Run: headless pygame with SDL's dummy video driver; simulated clock (each Clock.tick advances the game by its frame time, no real sleeping); random seed 0; keys injected as events and as key.get_pressed() state; no mouse input.
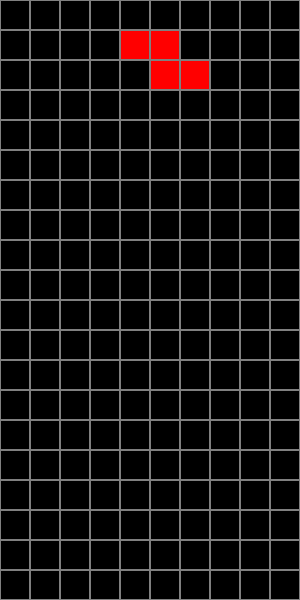
Frame 1 of 4 · flips 1–60 · no input
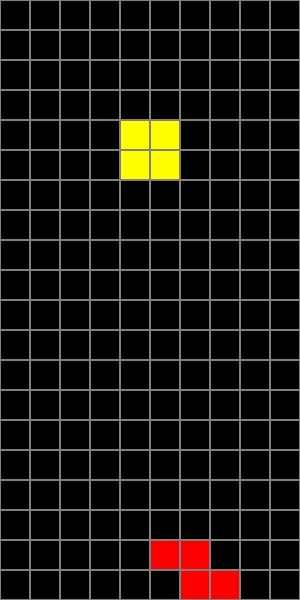
Frame 2 of 4 · flips 61–180 · tapped SPACE, RETURN · held RIGHT (→), D
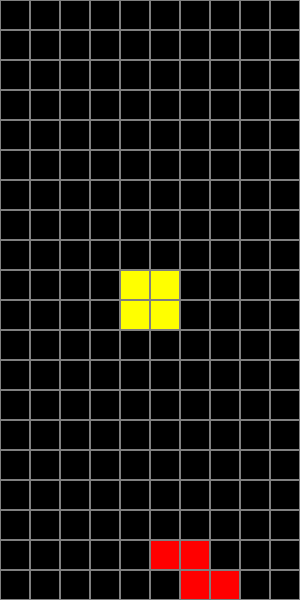
Frame 3 of 4 · flips 181–300 · held DOWN (↓), S
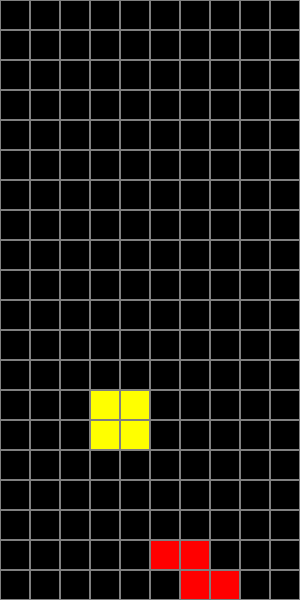
Frame 4 of 4 · flips 301–420 · held LEFT (←), A, UP (↑), W

The pygame program that drew these frames:

import pygame
import sys
import random

# Game configuration
CELL_SIZE = 30
COLS = 10
ROWS = 20
WIDTH = CELL_SIZE * COLS
HEIGHT = CELL_SIZE * ROWS
FPS = 60

# Colors
BLACK = (0, 0, 0)
GRAY = (128, 128, 128)
COLORS = [
    (0, 255, 255),  # I
    (0, 0, 255),    # J
    (255, 165, 0),  # L
    (255, 255, 0),  # O
    (0, 255, 0),    # S
    (128, 0, 128),  # T
    (255, 0, 0),    # Z
]

# Tetromino shapes
SHAPES = [
    [[1, 1, 1, 1]],
    [[2, 0, 0],
     [2, 2, 2]],
    [[0, 0, 3],
     [3, 3, 3]],
    [[4, 4],
     [4, 4]],
    [[0, 5, 5],
     [5, 5, 0]],
    [[0, 6, 0],
     [6, 6, 6]],
    [[7, 7, 0],
     [0, 7, 7]]
]

def rotate(shape):
    return [[shape[y][x] for y in range(len(shape))][::-1] for x in range(len(shape[0]))]

class Piece:
    def __init__(self, x, y, shape):
        self.x = x
        self.y = y
        self.shape = shape
        self.color = COLORS[SHAPES.index(shape)]

    def rotate(self):
        self.shape = rotate(self.shape)

class Tetris:
    def __init__(self):
        self.board = [[0] * COLS for _ in range(ROWS)]
        self.new_piece()
        self.score = 0

    def new_piece(self):
        shape = random.choice(SHAPES)
        self.piece = Piece(COLS // 2 - len(shape[0]) // 2, 0, shape)

    def collide(self, dx, dy, shape=None):
        if shape is None:
            shape = self.piece.shape
        for y, row in enumerate(shape):
            for x, cell in enumerate(row):
                if cell:
                    nx = x + self.piece.x + dx
                    ny = y + self.piece.y + dy
                    if nx < 0 or nx >= COLS or ny >= ROWS:
                        return True
                    if ny >= 0 and self.board[ny][nx]:
                        return True
        return False

    def freeze(self):
        for y, row in enumerate(self.piece.shape):
            for x, cell in enumerate(row):
                if cell:
                    self.board[y + self.piece.y][x + self.piece.x] = cell
        self.clear_lines()
        self.new_piece()
        if self.collide(0, 0):
            self.__init__()

    def clear_lines(self):
        new_board = [row for row in self.board if any(v == 0 for v in row)]
        lines_cleared = ROWS - len(new_board)
        for _ in range(lines_cleared):
            new_board.insert(0, [0] * COLS)
        self.board = new_board
        self.score += lines_cleared

    def move(self, dx, dy):
        if not self.collide(dx, dy):
            self.piece.x += dx
            self.piece.y += dy
        elif dy:
            self.freeze()

    def rotate_piece(self):
        new_shape = rotate(self.piece.shape)
        if not self.collide(0, 0, new_shape):
            self.piece.shape = new_shape

    def drop(self):
        while not self.collide(0, 1):
            self.piece.y += 1
        self.freeze()

    def draw(self, surface):
        surface.fill(BLACK)
        for y, row in enumerate(self.board):
            for x, cell in enumerate(row):
                if cell:
                    pygame.draw.rect(surface, COLORS[cell-1], (x*CELL_SIZE, y*CELL_SIZE, CELL_SIZE, CELL_SIZE))
                pygame.draw.rect(surface, GRAY, (x*CELL_SIZE, y*CELL_SIZE, CELL_SIZE, CELL_SIZE), 1)
        for y, row in enumerate(self.piece.shape):
            for x, cell in enumerate(row):
                if cell:
                    px = (self.piece.x + x) * CELL_SIZE
                    py = (self.piece.y + y) * CELL_SIZE
                    pygame.draw.rect(surface, self.piece.color, (px, py, CELL_SIZE, CELL_SIZE))
                    pygame.draw.rect(surface, GRAY, (px, py, CELL_SIZE, CELL_SIZE), 1)


def main():
    pygame.init()
    surface = pygame.display.set_mode((WIDTH, HEIGHT))
    clock = pygame.time.Clock()
    game = Tetris()
    fall_time = 0
    fall_speed = 500  # milliseconds

    running = True
    while running:
        delta = clock.tick(FPS)
        fall_time += delta
        for event in pygame.event.get():
            if event.type == pygame.QUIT:
                running = False
            elif event.type == pygame.KEYDOWN:
                if event.key == pygame.K_LEFT:
                    game.move(-1, 0)
                elif event.key == pygame.K_RIGHT:
                    game.move(1, 0)
                elif event.key == pygame.K_DOWN:
                    game.move(0, 1)
                elif event.key == pygame.K_UP:
                    game.rotate_piece()
                elif event.key == pygame.K_SPACE:
                    game.drop()
        if fall_time > fall_speed:
            fall_time = 0
            game.move(0, 1)
        game.draw(surface)
        pygame.display.flip()
    pygame.quit()
    sys.exit()

if __name__ == "__main__":
    main()
